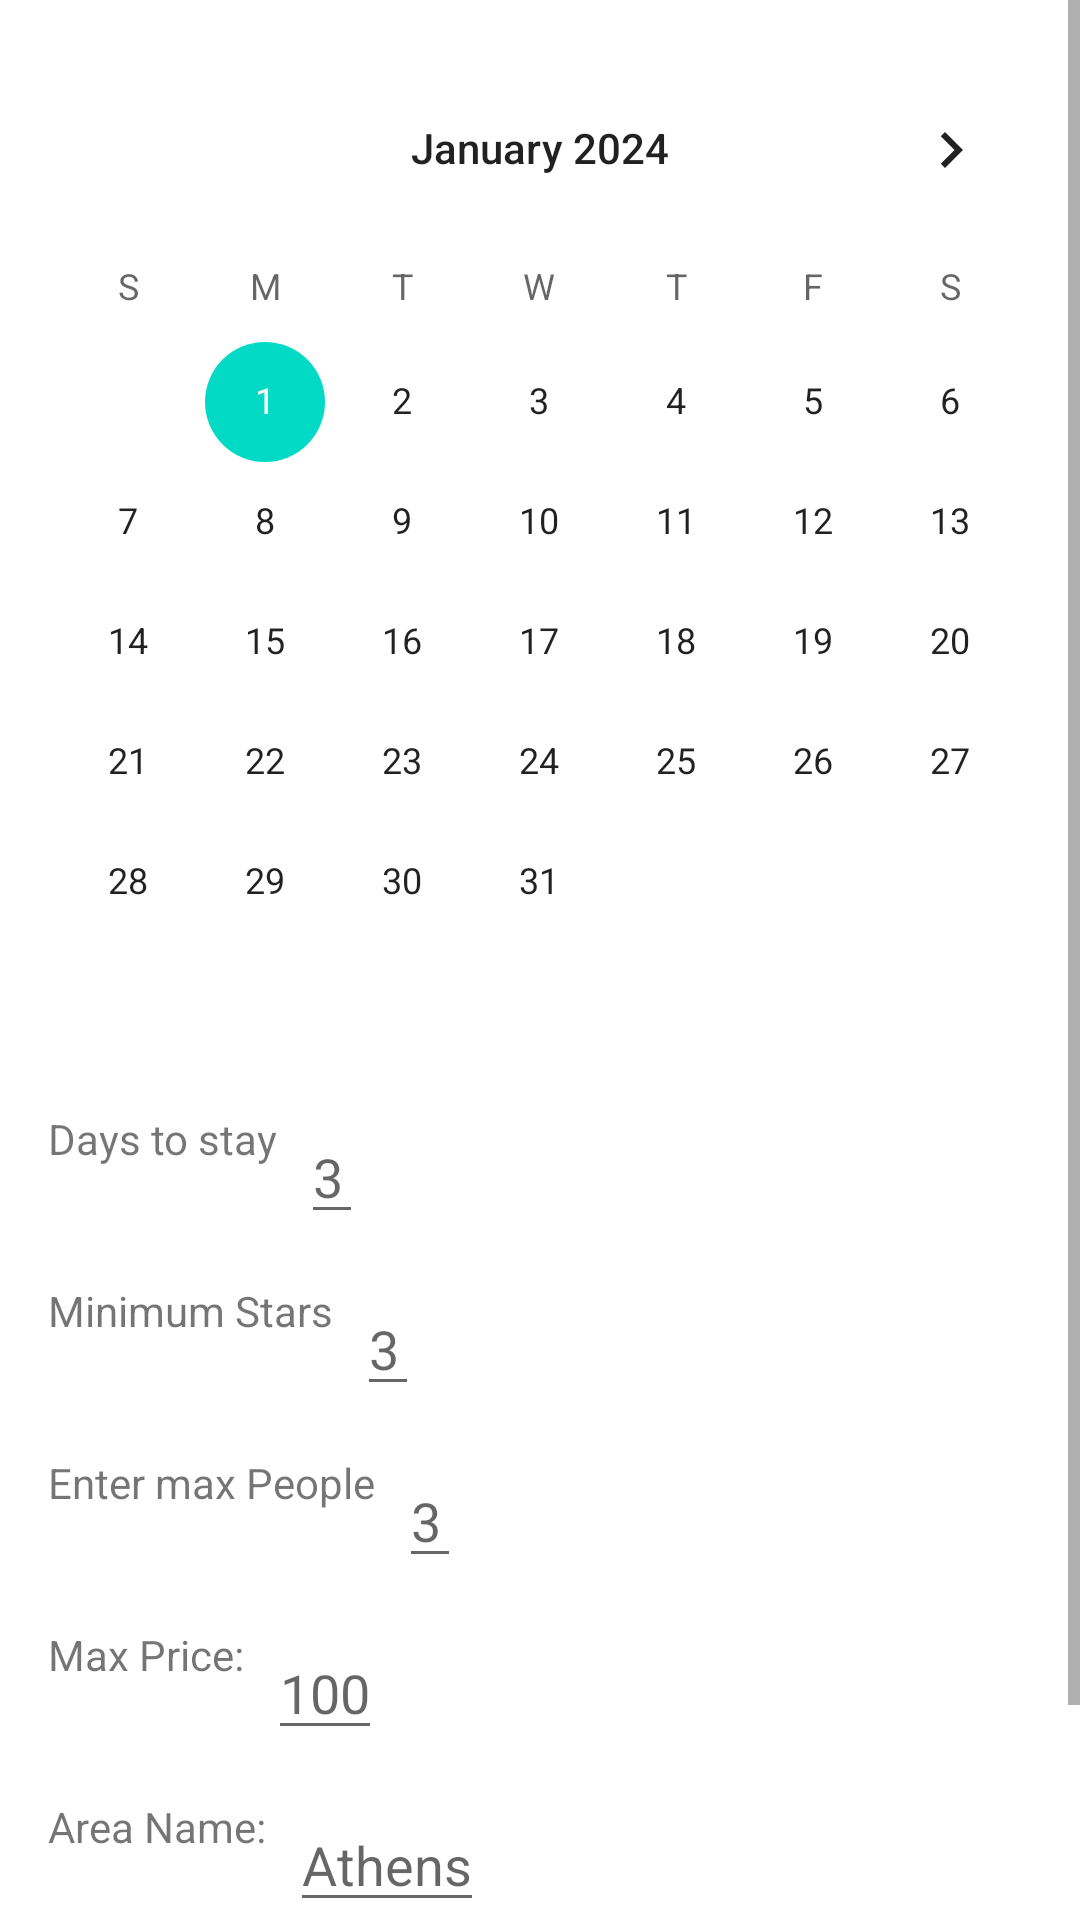

Write the Android layout XML for this screen, with the resource values it uses.
<!-- AndroidManifest.xml: application theme Theme.Roomrental -->
<!-- res/layout/activity_customer.xml -->
<?xml version="1.0" encoding="utf-8"?>
<ScrollView xmlns:android="http://schemas.android.com/apk/res/android"
    android:layout_width="match_parent"
    android:layout_height="match_parent">
    <RelativeLayout xmlns:android="http://schemas.android.com/apk/res/android"
        android:layout_width="match_parent"
        android:layout_height="match_parent">

        
        <CalendarView
            android:id="@+id/calendarView"
            android:layout_width="match_parent"
            android:layout_height="wrap_content"
            android:layout_marginTop="16dp"
            android:layout_centerHorizontal="true"
            android:minDate="01/01/2024"
            android:maxDate="31/12/2024" />

        
        <TextView
            android:id="@+id/textViewDaysToStay"
            android:layout_width="wrap_content"
            android:layout_height="wrap_content"
            android:text="Days to stay"
            android:layout_below="@id/calendarView"
            android:layout_marginTop="16dp"
            android:layout_marginStart="16dp" />

        <EditText
            android:id="@+id/editDaysToStay"
            android:layout_width="wrap_content"
            android:layout_height="wrap_content"
            android:hint="3"
            android:layout_toEndOf="@id/textViewDaysToStay"
            android:layout_below="@id/calendarView"
            android:layout_marginStart="8dp"
            android:layout_marginTop="16dp" />

        
        <TextView
            android:id="@+id/textViewMinimumStars"
            android:layout_width="wrap_content"
            android:layout_height="wrap_content"
            android:text="Minimum Stars"
            android:layout_below="@id/editDaysToStay"
            android:layout_marginTop="16dp"
            android:layout_marginStart="16dp" />

        <EditText
            android:id="@+id/editTextMinimumStars"
            android:layout_width="wrap_content"
            android:layout_height="wrap_content"
            android:hint="3"
            android:layout_toEndOf="@id/textViewMinimumStars"
            android:layout_below="@id/editDaysToStay"
            android:layout_marginStart="8dp"
            android:layout_marginTop="16dp" />

        
        <TextView
            android:id="@+id/textViewMaxPeople"
            android:layout_width="wrap_content"
            android:layout_height="wrap_content"
            android:text="Enter max People"
            android:layout_below="@id/editTextMinimumStars"
            android:layout_marginTop="16dp"
            android:layout_marginStart="16dp" />

        <EditText
            android:id="@+id/editTextMaxPeople"
            android:layout_width="wrap_content"
            android:layout_height="wrap_content"
            android:hint="3"
            android:layout_toEndOf="@id/textViewMaxPeople"
            android:layout_below="@id/editTextMinimumStars"
            android:layout_marginStart="8dp"
            android:layout_marginTop="16dp" />

        
        <TextView
            android:id="@+id/textViewMaxPrice"
            android:layout_width="wrap_content"
            android:layout_height="wrap_content"
            android:text="Max Price:"
            android:layout_below="@id/editTextMaxPeople"
            android:layout_marginTop="16dp"
            android:layout_marginStart="16dp" />

        <EditText
            android:id="@+id/editTextMaxPrice"
            android:layout_width="wrap_content"
            android:layout_height="wrap_content"
            android:hint="100"
            android:layout_toEndOf="@id/textViewMaxPrice"
            android:layout_below="@id/editTextMaxPeople"
            android:layout_marginStart="8dp"
            android:layout_marginTop="16dp" />

        
        <TextView
            android:id="@+id/textViewAreaName"
            android:layout_width="wrap_content"
            android:layout_height="wrap_content"
            android:text="Area Name:"
            android:layout_below="@id/editTextMaxPrice"
            android:layout_marginTop="16dp"
            android:layout_marginStart="16dp" />

        <EditText
            android:id="@+id/editTextAreaName"
            android:layout_width="wrap_content"
            android:layout_height="wrap_content"
            android:hint="Athens"
            android:layout_toEndOf="@id/textViewAreaName"
            android:layout_below="@id/editTextMaxPrice"
            android:layout_marginStart="8dp"
            android:layout_marginTop="16dp" />

        
        <EditText
            android:id="@+id/propertyNameEditText"
            android:layout_width="match_parent"
            android:layout_height="wrap_content"
            android:hint="Property Name"
            android:layout_below="@id/editTextAreaName"
            android:layout_marginTop="16dp" />

        
        <Button
            android:id="@+id/applyFiltersButton"
            android:layout_width="match_parent"
            android:layout_height="wrap_content"
            android:text="Apply Filters"
            android:layout_below="@id/editTextAreaName"
            android:layout_marginTop="16dp" />

        <ListView
            android:id="@+id/filteredPropertiesListView"
            android:layout_width="match_parent"
            android:layout_height="wrap_content"
            android:layout_below="@id/applyFiltersButton"
            android:layout_marginTop="16dp" />

    </RelativeLayout>
</ScrollView>
<!-- resources referenced by this layout -->
<resources>
  <style name="Theme.Roomrental" parent="Theme.MaterialComponents.DayNight.DarkActionBar">
          
          <item name="colorPrimary">@color/purple_500</item>
          <item name="colorPrimaryVariant">@color/purple_700</item>
          <item name="colorOnPrimary">@color/white</item>
          
          <item name="colorSecondary">@color/teal_200</item>
          <item name="colorSecondaryVariant">@color/teal_700</item>
          <item name="colorOnSecondary">@color/black</item>
          
          <item name="android:statusBarColor">?attr/colorPrimaryVariant</item>
          
      </style>
  <!-- not gathered from this repository: default colours our renderer supplied (Android Studio template values) -->
  <color name="purple_500">#FF6200EE</color>
  <color name="purple_700">#FF3700B3</color>
  <color name="teal_200">#FF03DAC5</color>
  <color name="teal_700">#FF018786</color>
  <color name="black">#FF000000</color>
  <color name="white">#FFFFFFFF</color>
</resources>
